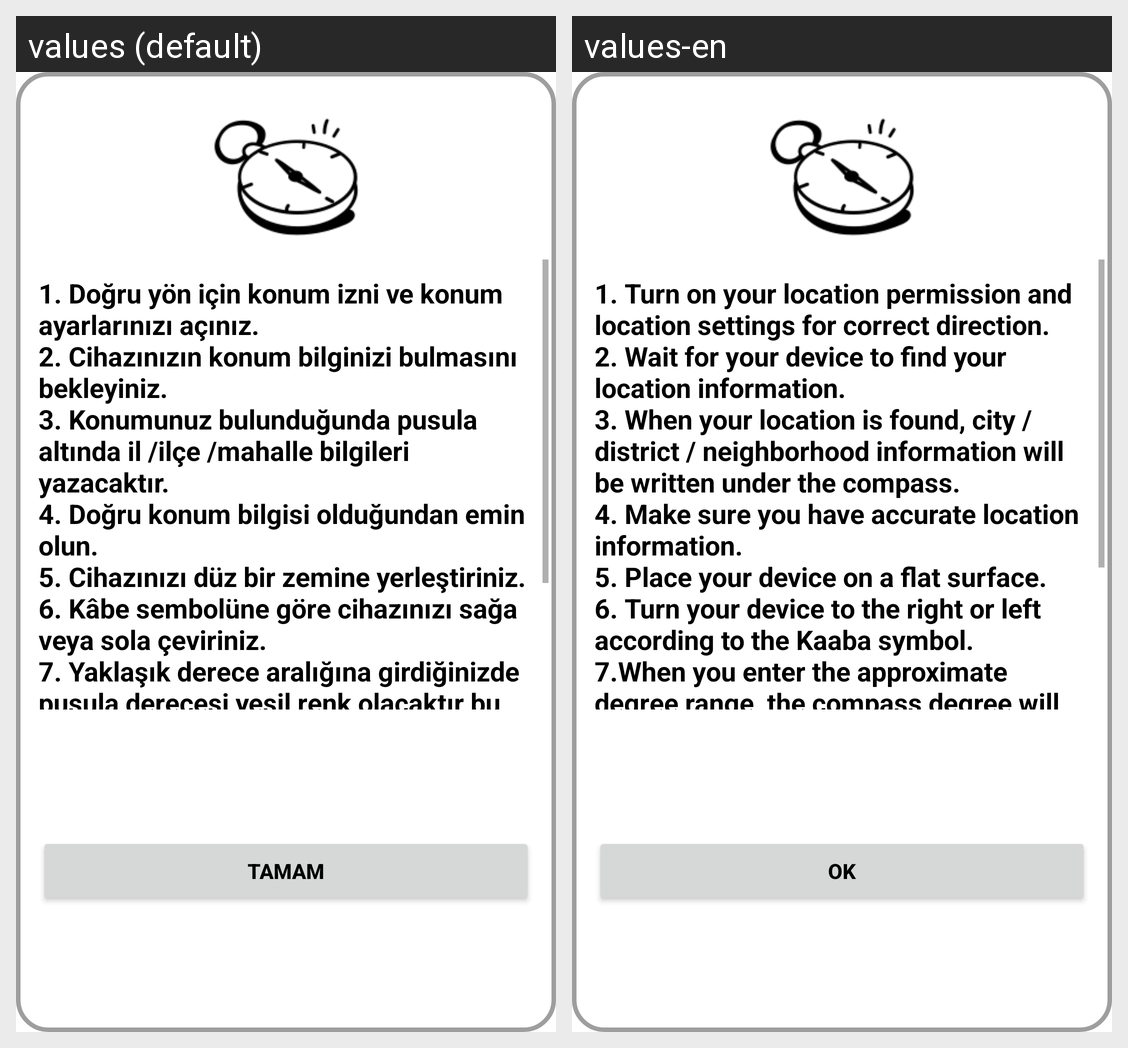

Here is an Android app screen in its default locale and in the app's own translations. Write out the translated-string differences for the strings that appear on this screen.
Android screen res/layout/compass_info_popup.xml rendered under 2 locales, left to right: values (default), values-en. Device: Nexus 5 (rendered at 1080×1920; each locale shown at half size, 540×960, under a caption strip naming it); theme Theme.Yolcu.
Strings drawn on this screen, with the default value and each locale's value (text and hints the layout hard-codes, and strings that could not be matched under every locale, appear in the picture but are not listed):

compassInfo_header
  values: 1.	Doğru yön için konum izni ve konum ayarlarınızı açınız. 
      2.	Cihazınızın konum bilginizi bulmasını bekleyiniz. 
      3.	Konumunuz bulunduğunda pusula altında il /ilçe /mahalle bilgileri yazacaktır.
      4.	Doğru konum bilgisi olduğundan emin olun. 
      5.	Cihazınızı düz bir zemine yerleştiriniz. 
      6.	Kâbe sembolüne göre cihazınızı sağa veya sola çeviriniz. 
      7.	Yaklaşık derece aralığına girdiğinizde pusula …[clipped]
  values-en: 1. Turn on your location permission and location settings for correct direction.
      2. Wait for your device to find your location information.
      3. When your location is found, city / district / neighborhood information will be written under the compass.
      4. Make sure you have accurate location information.
      5. Place your device on a flat surface.
      6. Turn your device to the right or left according to …[clipped]

tamam
  values: TAMAM
  values-en: OK
